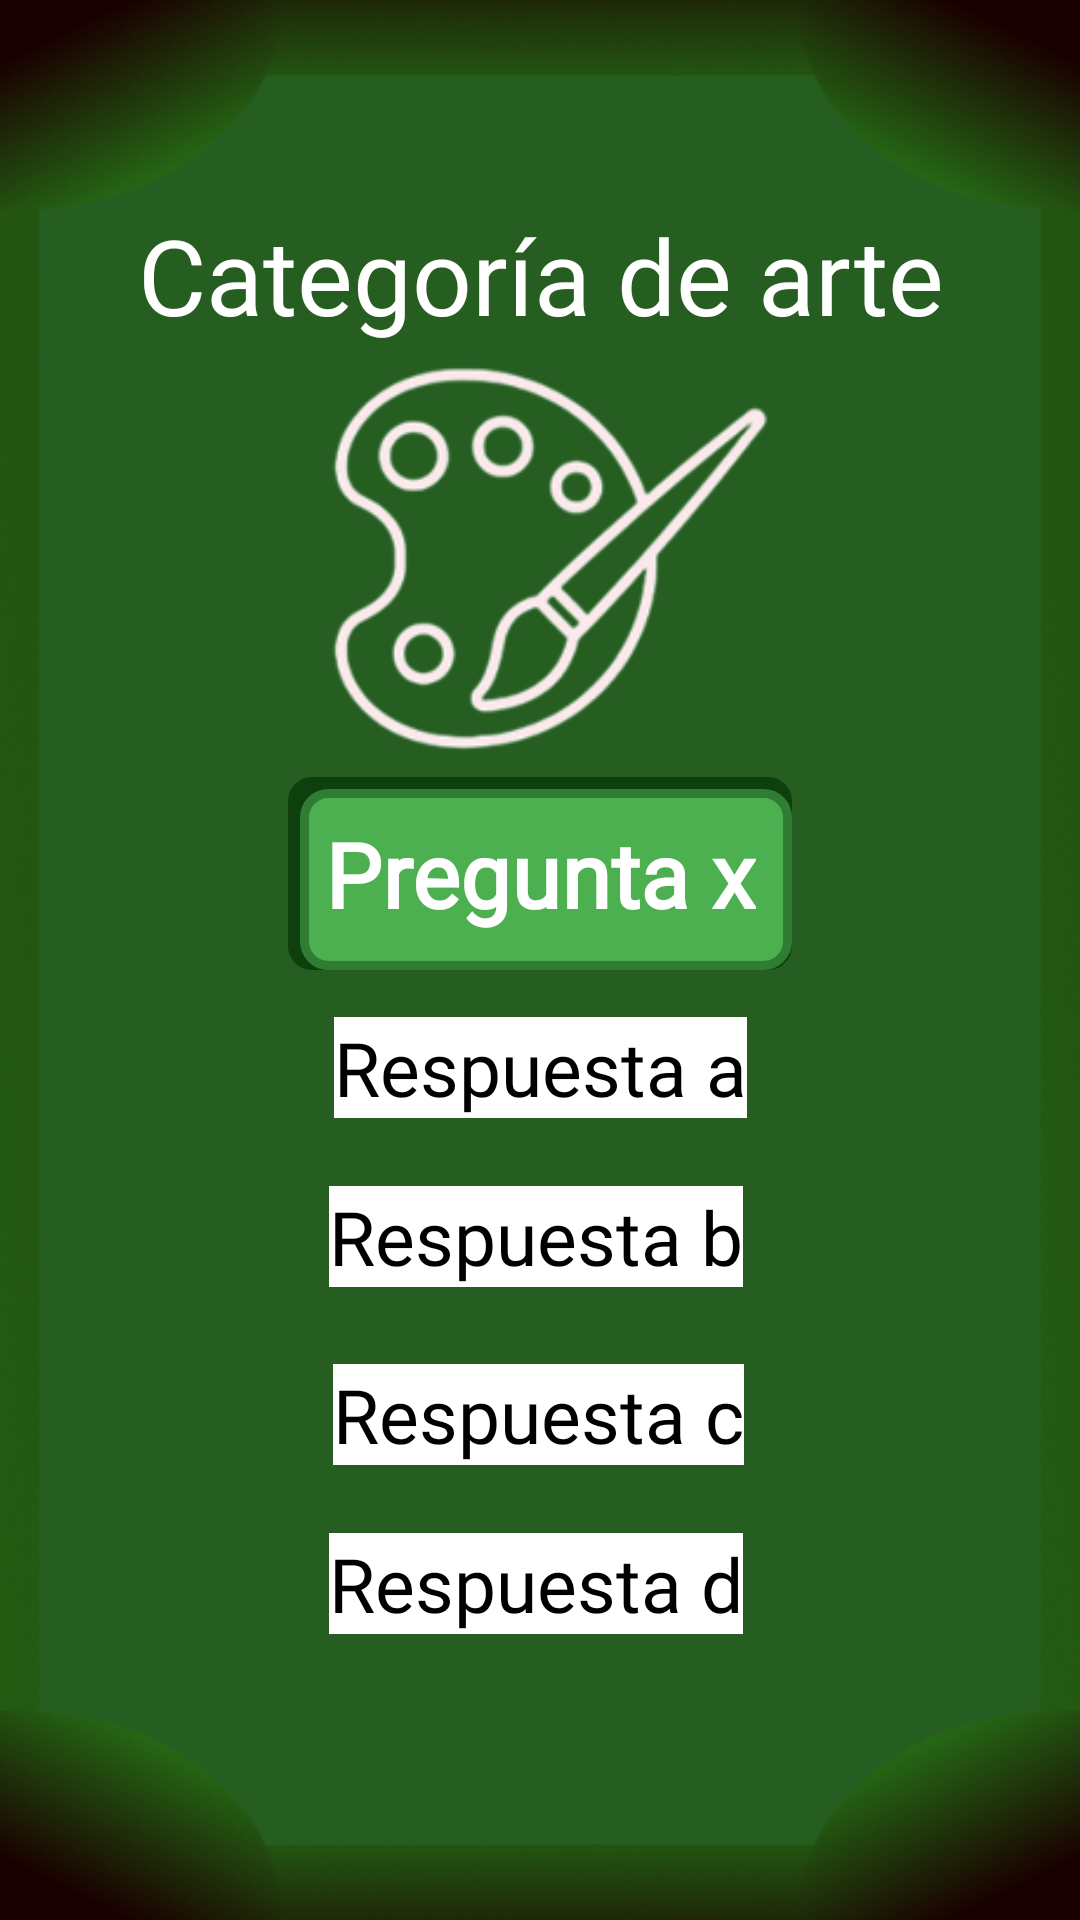

Write the Android layout XML for this screen, with the resource values it uses.
<!-- AndroidManifest.xml: application theme Theme.QuizUpProject -->
<!-- res/layout/pregunta_arte.xml -->
<?xml version="1.0" encoding="utf-8"?>
<androidx.constraintlayout.widget.ConstraintLayout xmlns:android="http://schemas.android.com/apk/res/android"
    xmlns:app="http://schemas.android.com/apk/res-auto"
    xmlns:tools="http://schemas.android.com/tools"
    android:layout_width="match_parent"
    android:layout_height="match_parent"
    android:background="@drawable/pantalla_pregunta_arte">

    <TextView
        android:layout_width="wrap_content"
        android:layout_height="wrap_content"
        android:fontFamily="@font/russo_one"
        android:gravity="center"
        android:text="@string/categor_a_de_arte"
        android:textColor="@color/white"
        android:textSize="35sp"
        app:layout_constraintBottom_toBottomOf="parent"
        app:layout_constraintEnd_toEndOf="parent"
        app:layout_constraintStart_toStartOf="parent"
        app:layout_constraintTop_toTopOf="parent"
        app:layout_constraintVertical_bias="0.115" />

    <ImageView
        android:layout_width="173dp"
        android:layout_height="165dp"
        android:src="@drawable/foto_arte"
        app:layout_constraintBottom_toBottomOf="parent"
        app:layout_constraintEnd_toEndOf="parent"
        app:layout_constraintStart_toStartOf="parent"
        app:layout_constraintTop_toTopOf="parent"
        app:layout_constraintVertical_bias="0.232" />

    <TextView
        android:id="@+id/textPregunta"
        android:layout_width="wrap_content"
        android:layout_height="wrap_content"
        android:background="@drawable/preguntaarte_background"
        android:fontFamily="@font/russo_one"
        android:gravity="center"
        android:padding="12dp"
        android:maxWidth="300dp"
        android:minWidth="120dp"
        android:minHeight="50dp"
        android:text="@string/pregunta_x"
        android:textColor="@color/white"
        android:textSize="30sp"
        android:textStyle="bold"
        app:layout_constraintBottom_toBottomOf="parent"
        app:layout_constraintEnd_toEndOf="parent"
        app:layout_constraintHorizontal_bias="0.5"
        app:layout_constraintStart_toStartOf="parent"
        app:layout_constraintTop_toTopOf="parent"
        app:layout_constraintVertical_bias="0.45" />

    <TextView
        android:layout_width="wrap_content"
        android:layout_height="wrap_content"
        android:background="@color/white"
        android:fontFamily="@font/russo_one"
        android:gravity="center"
        android:text="@string/respuesta_a"
        android:textColor="@color/black"
        android:textSize="25sp"
        app:layout_constraintBottom_toBottomOf="parent"
        app:layout_constraintEnd_toEndOf="parent"
        app:layout_constraintStart_toStartOf="parent"
        app:layout_constraintTop_toTopOf="parent"
        app:layout_constraintVertical_bias="0.559" />

    <TextView
        android:id="@+id/textView4"
        android:layout_width="wrap_content"
        android:layout_height="wrap_content"
        android:background="@color/white"
        android:fontFamily="@font/russo_one"
        android:gravity="center"
        android:text="@string/respuesta_b"
        android:textColor="@color/black"
        android:textSize="25sp"
        app:layout_constraintBottom_toBottomOf="parent"
        app:layout_constraintEnd_toEndOf="parent"
        app:layout_constraintHorizontal_bias="0.494"
        app:layout_constraintStart_toStartOf="parent"
        app:layout_constraintTop_toTopOf="parent"
        app:layout_constraintVertical_bias="0.652" />

    <TextView
        android:id="@+id/textView5"
        android:layout_width="wrap_content"
        android:layout_height="wrap_content"
        android:background="@color/white"
        android:fontFamily="@font/russo_one"
        android:gravity="center"
        android:text="@string/respuesta_c"
        android:textColor="@color/black"
        android:textSize="25sp"
        app:layout_constraintBottom_toBottomOf="parent"
        app:layout_constraintEnd_toEndOf="parent"
        app:layout_constraintHorizontal_bias="0.498"
        app:layout_constraintStart_toStartOf="parent"
        app:layout_constraintTop_toTopOf="parent"
        app:layout_constraintVertical_bias="0.75" />

    <TextView
        android:id="@+id/textView6"
        android:layout_width="wrap_content"
        android:layout_height="wrap_content"
        android:background="@color/white"
        android:fontFamily="@font/russo_one"
        android:gravity="center"
        android:text="@string/respuesta_d"
        android:textColor="@color/black"
        android:textSize="25sp"
        app:layout_constraintBottom_toBottomOf="parent"
        app:layout_constraintEnd_toEndOf="parent"
        app:layout_constraintHorizontal_bias="0.494"
        app:layout_constraintStart_toStartOf="parent"
        app:layout_constraintTop_toTopOf="parent"
        app:layout_constraintVertical_bias="0.843" />


</androidx.constraintlayout.widget.ConstraintLayout>
<!-- resources referenced by this layout -->
<resources>
  <!-- drawable foto_arte: png bitmap (drawable, 25412 bytes) -->
  <!-- drawable pantalla_pregunta_arte: png bitmap (drawable, 65326 bytes) -->
  <!-- drawable preguntaarte_background (drawable) -->
  <layer-list xmlns:android="http://schemas.android.com/apk/res/android">
      
      <item>
          <shape android:shape="rectangle">
              <corners android:radius="8dp"/>
              <solid android:color="#0D400D"/> 
          </shape>
      </item>
  
      
      <item android:top="4dp" android:left="4dp">
          <shape android:shape="rectangle">
              <corners android:radius="8dp"/>
              <solid android:color="#4CAF50"/> 
              <stroke android:width="3dp" android:color="#2E7D32"/> 
          </shape>
      </item>
  </layer-list>
  <string name="categor_a_de_arte">Categoría de arte</string>
  <string name="pregunta_x">Pregunta x</string>
  <string name="respuesta_a">Respuesta a</string>
  <string name="respuesta_b">Respuesta b</string>
  <string name="respuesta_c">Respuesta c</string>
  <string name="respuesta_d">Respuesta d</string>
  <style name="Theme.QuizUpProject" parent="Base.Theme.QuizUpProject" />
  <style name="Base.Theme.QuizUpProject" parent="Theme.Material3.DayNight.NoActionBar">
          
          
      </style>
  <!-- not gathered from this repository: default colours our renderer supplied (Android Studio template values) -->
  <color name="black">#FF000000</color>
  <color name="white">#FFFFFFFF</color>
</resources>
